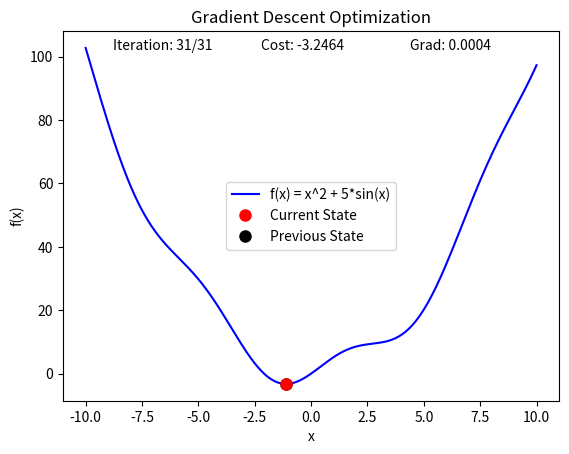

Here is the Python script that generated this plot:
import numpy as np
import matplotlib.pyplot as plt
from matplotlib.animation import FuncAnimation


def cost(x):
    return x**2 + 5 * np.sin(x)


def grad(x):
    return 2 * x + 5 * np.cos(x)


def myGD(x0, eta):
    x = [x0]
    for iter in range(100):
        xNew = x[-1] - eta * grad(x[-1])
        if abs(grad(xNew)) < 1e-3:
            x.append(xNew)
            break
        x.append(xNew)
    return x, iter + 1


def plot_function_and_path(x, y, x_path):
    fig, ax = plt.subplots()
    ax.plot(x, y, "b-", label="f(x) = x^2 + 5*sin(x)")
    (current_point,) = ax.plot(
        [], [], "ro", label="Current State", markersize=8, zorder=5
    )
    (previous_point,) = ax.plot(
        [], [], "ko", label="Previous State", markersize=8, zorder=4
    )
    (connection_line,) = ax.plot([], [], "k--", alpha=0.6, zorder=3)

    iteration_text = ax.text(0.1, 0.95, "", transform=ax.transAxes)
    cost_text = ax.text(0.4, 0.95, "", transform=ax.transAxes)
    grad_text = ax.text(0.7, 0.95, "", transform=ax.transAxes)

    def init():
        current_point.set_data([], [])
        previous_point.set_data([], [])
        connection_line.set_data([], [])
        iteration_text.set_text("")
        cost_text.set_text("")
        grad_text.set_text("")
        return (
            current_point,
            previous_point,
            connection_line,
            iteration_text,
            cost_text,
            grad_text,
        )

    def update(frame):
        if frame > 0:
            current_point.set_data([x_path[frame]], [cost(x_path[frame])])
            previous_point.set_data([x_path[frame - 1]], [cost(x_path[frame - 1])])
            connection_line.set_data(
                [x_path[frame - 1], x_path[frame]],
                [cost(x_path[frame - 1]), cost(x_path[frame])],
            )
        else:
            current_point.set_data([x_path[frame]], [cost(x_path[frame])])
            previous_point.set_data([], [])
            connection_line.set_data([], [])

        iteration_text.set_text(f"Iteration: {frame}/{len(x_path)-1}")
        cost_text.set_text(f"Cost: {cost(x_path[frame]):.4f}")
        grad_text.set_text(f"Grad: {grad(x_path[frame]):.4f}")

        return (
            current_point,
            previous_point,
            connection_line,
            iteration_text,
            cost_text,
            grad_text,
        )

    ani = FuncAnimation(
        fig,
        update,
        frames=range(len(x_path)),
        init_func=init,
        blit=True,
        repeat=False,
        interval=200,
    )

    ax.set_xlabel("x")
    ax.set_ylabel("f(x)")
    ax.legend(loc="best")
    plt.title("Gradient Descent Optimization")

    ani.save("animation_101.gif", writer="imagemagick", fps=5)
    plt.show()


def main():
    x0 = 7
    eta = 0.1
    x_path, it = myGD(x0, eta)
    print(
        "Solution x1 = %f, cost = %f, after %d iterations"
        % (x_path[-1], cost(x_path[-1]), it)
    )

    x = np.linspace(-10, 10, 400)
    y = x**2 + 5 * np.sin(x)
    plot_function_and_path(x, y, x_path)


if __name__ == "__main__":
    main()
